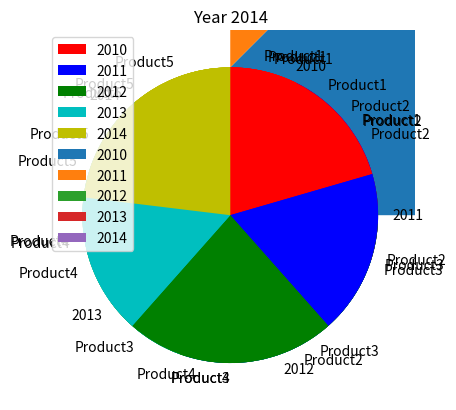

Source code (Python):
import matplotlib.pyplot as plt
import numpy as np
year=[2010,2011,2012,2013,2014]
y10=[1,2,3,4,5]
y11=[2,3,4,5,9]
y12=[6,5,2,3,4]
y13=[2,5,8,9,3]
y14=[8,7,9,6,9]
max=[np.max(y10),np.max(y11),np.max(y12),np.max(y13),np.max(y14)]
plt.pie(max,labels=year,counterclock=False,startangle=90,colors=['r','b','g','c','y'])
plt.title("max sale in each year")
plt.show()

prod=['Product1','Product2','Product3','Product4','Product5']
plt.stackplot(prod,y10,y11,y12,y13,y14,labels=year)
plt.title("Product sale in each year")
plt.legend(loc='upper left')
plt.show()

prod=['Product1','Product2','Product3','Product4','Product5']
plt.pie(y10,labels=prod,counterclock=False,startangle=90,colors=['r','b','g','c','y'])
plt.title("Year 2010")
plt.show()

plt.pie(y11,labels=prod,counterclock=False,startangle=90,colors=['r','b','g','c','y'])
plt.title("Year 2011")
plt.show()

plt.pie(y12,labels=prod,counterclock=False,startangle=90,colors=['r','b','g','c','y'])
plt.title("Year 2012")
plt.show()

plt.pie(y13,labels=prod,counterclock=False,startangle=90,colors=['r','b','g','c','y'])
plt.title("Year 2013")
plt.show()

plt.pie(y14,labels=prod,counterclock=False,startangle=90,colors=['r','b','g','c','y'])
plt.title("Year 2014")
plt.show()